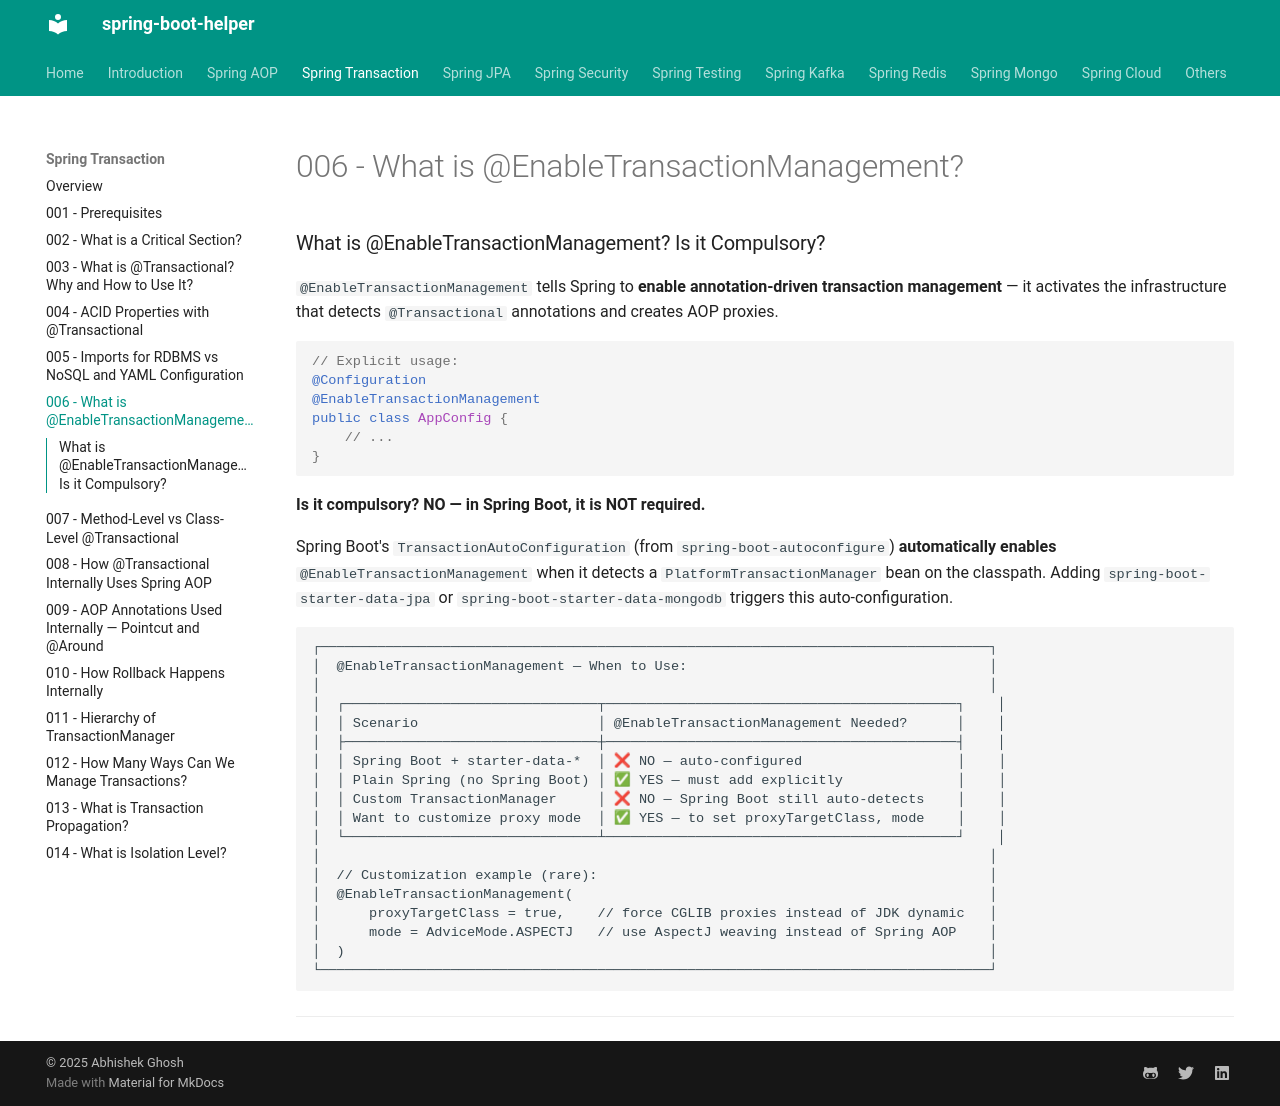

repository: abhishekghoshh/spring-boot-helper · page: spring-transactions/006-enable-transaction-management/index.html · generator: mkdocs

### What is @EnableTransactionManagement? Is it Compulsory?

`@EnableTransactionManagement` tells Spring to **enable annotation-driven transaction management** — it activates the infrastructure that detects `@Transactional` annotations and creates AOP proxies.

```java
// Explicit usage:
@Configuration
@EnableTransactionManagement
public class AppConfig {
    // ...
}
```

**Is it compulsory? NO — in Spring Boot, it is NOT required.**

Spring Boot's `TransactionAutoConfiguration` (from `spring-boot-autoconfigure`) **automatically enables** `@EnableTransactionManagement` when it detects a `PlatformTransactionManager` bean on the classpath. Adding `spring-boot-starter-data-jpa` or `spring-boot-starter-data-mongodb` triggers this auto-configuration.

```text
┌──────────────────────────────────────────────────────────────────────────────────┐
│  @EnableTransactionManagement — When to Use:                                     │
│                                                                                  │
│  ┌───────────────────────────────┬───────────────────────────────────────────┐    │
│  │ Scenario                      │ @EnableTransactionManagement Needed?      │    │
│  ├───────────────────────────────┼───────────────────────────────────────────┤    │
│  │ Spring Boot + starter-data-*  │ ❌ NO — auto-configured                   │    │
│  │ Plain Spring (no Spring Boot) │ ✅ YES — must add explicitly              │    │
│  │ Custom TransactionManager     │ ❌ NO — Spring Boot still auto-detects    │    │
│  │ Want to customize proxy mode  │ ✅ YES — to set proxyTargetClass, mode    │    │
│  └───────────────────────────────┴───────────────────────────────────────────┘    │
│                                                                                  │
│  // Customization example (rare):                                                │
│  @EnableTransactionManagement(                                                   │
│      proxyTargetClass = true,    // force CGLIB proxies instead of JDK dynamic   │
│      mode = AdviceMode.ASPECTJ   // use AspectJ weaving instead of Spring AOP    │
│  )                                                                               │
└──────────────────────────────────────────────────────────────────────────────────┘
```

---
